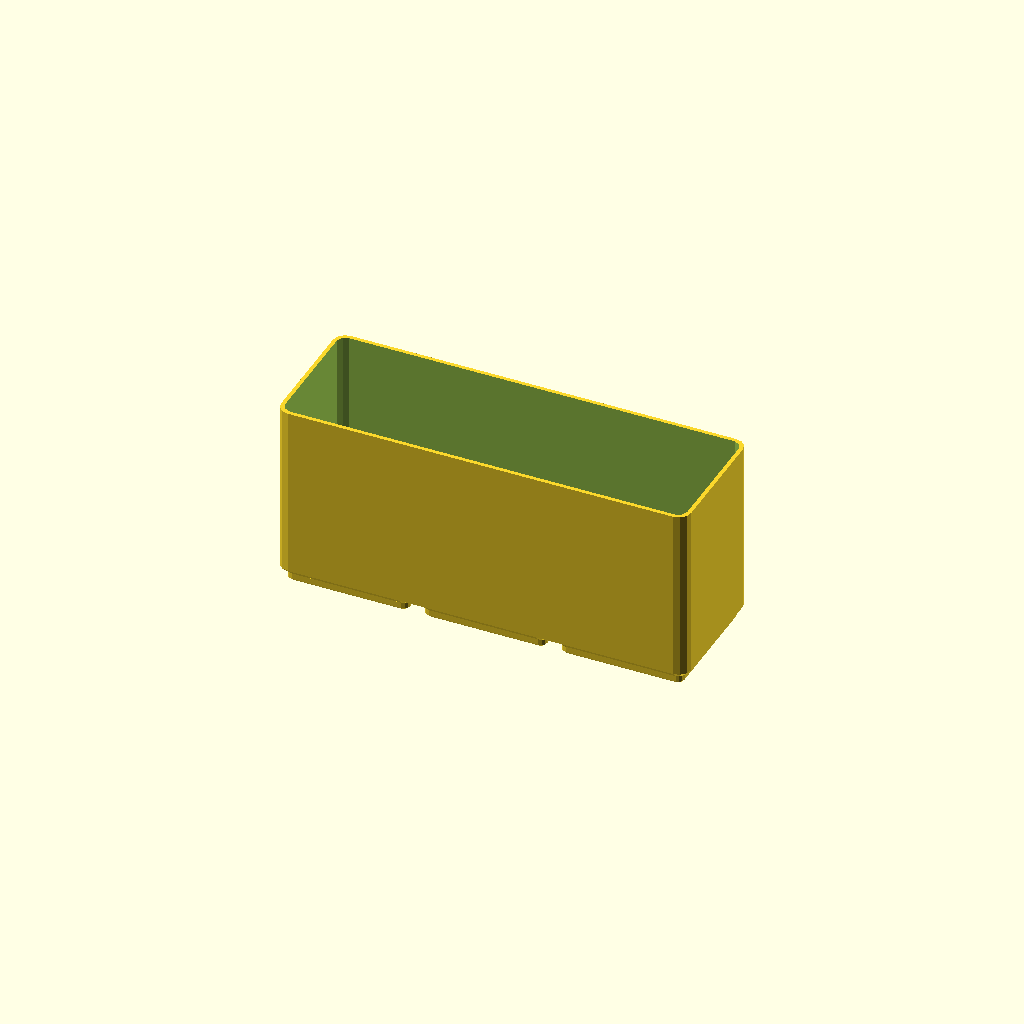
Cell 1: rendered with the file's own defaults.
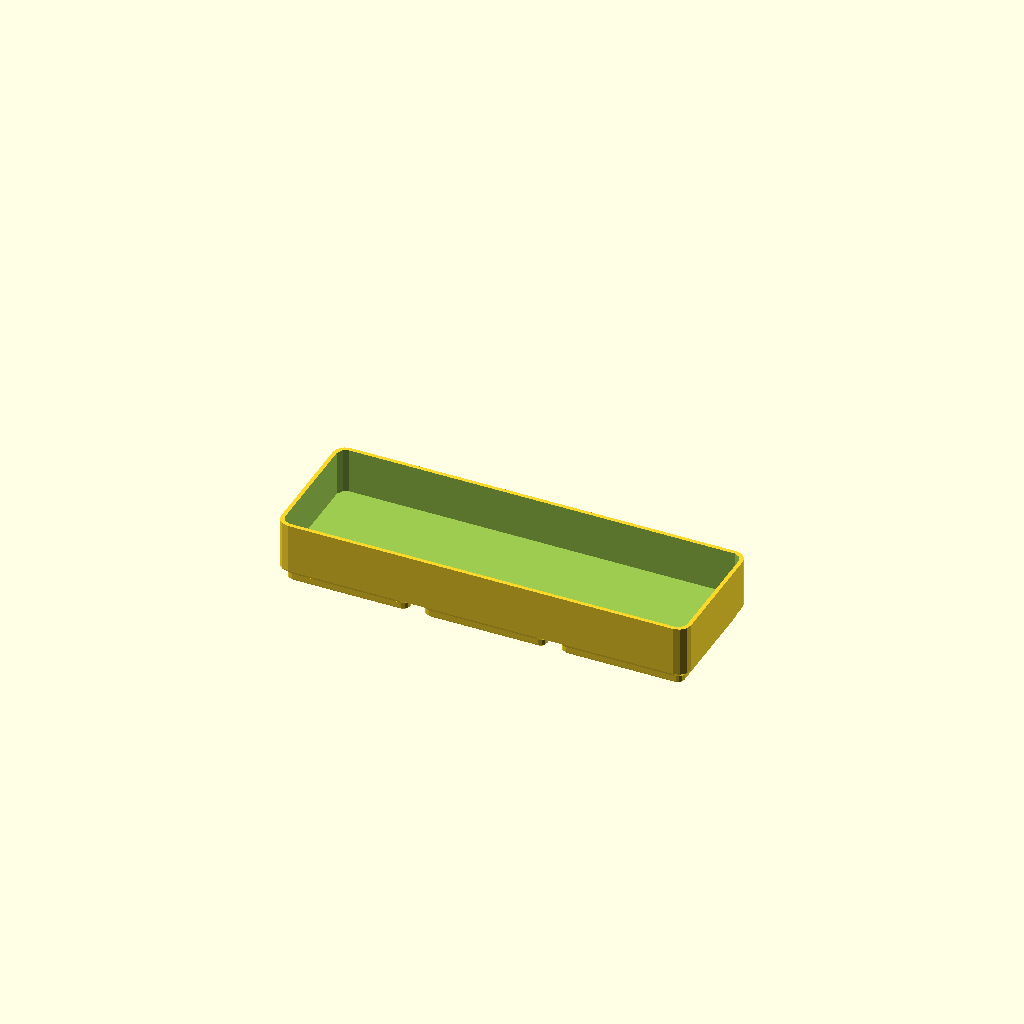
Cell 2 — H set to 20, the other parameters unchanged.
All cells are drawn from one camera (rotation 55°, 0°, 25°, orthographic, colour scheme Cornfield), so only the parameter changes between them.
OpenSCAD source file bench-cleaning-station/bin_cleanroom_wipes.scad:
// bin_cleanroom_wipes — 3×1 open bin for cleanroom wipes, standing on end.
//
// AN OPEN BIN WITH NO WIPE DIMENSION IN IT. The wipes are 90 × 90 per the spec
// sheet, and that number is a red herring for this part: it describes a wipe
// opened out flat, not the shape it lives in. They are cloth-like and come in a
// plastic bag, so the bag conforms to whatever pocket it is given.
//
// Laid flat, a 90 mm wipe needs a 3×3. Stood on end in a 3×1 it does not have to
// lie flat at all: the interior is 123.1 × 39.1, so the 90 mm dimension runs
// along the length with room to spare and the stack fills the depth.
//
// So the only number here is depth, and that is a capacity choice. Change H if
// the bag wants more or less room; nothing else depends on it.
//
// PRINT: as emitted, feet down. No supports.
//
// SPDX-License-Identifier: CC-BY-NC-SA-4.0
// Copyright (c) 2026 Aaron Cupp
include <cleaning_station_common.scad>
include <../lib/gridfinity.scad>

NX = 3; NY = 1;   // 3×1 so they can stand on end — 123.1 mm of length
H  = 58;    // [20:1:70] ~39 mm of usable depth — a bag stands in it and you
            //   pull wipes off the top.
            //
            //   45 -> 58 on 2026-09-08. The ask was "25% taller", which is
            //   56.25 — but that lands 1.75 mm under bin_swabs and
            //   bin_micro_sponges, both of which stand at 58, and a step that
            //   size shows in a row of three. 58 is 29% taller and level.

WALL = 1.2; FLOOR = 1.4;

echo(str("interior ", NX*GF - 0.5 - 2*WALL, " x ", NY*GF - 0.5 - 2*WALL,
         " mm, usable depth ", H - BIN_BASE_H - FLOOR, " mm"));

bin(NX, NY, H, wall = WALL, floor = FLOOR);
Parameter table extracted from the source (name, type, default, range or options):
H: number, default 58, range 20 to 70, step 1
